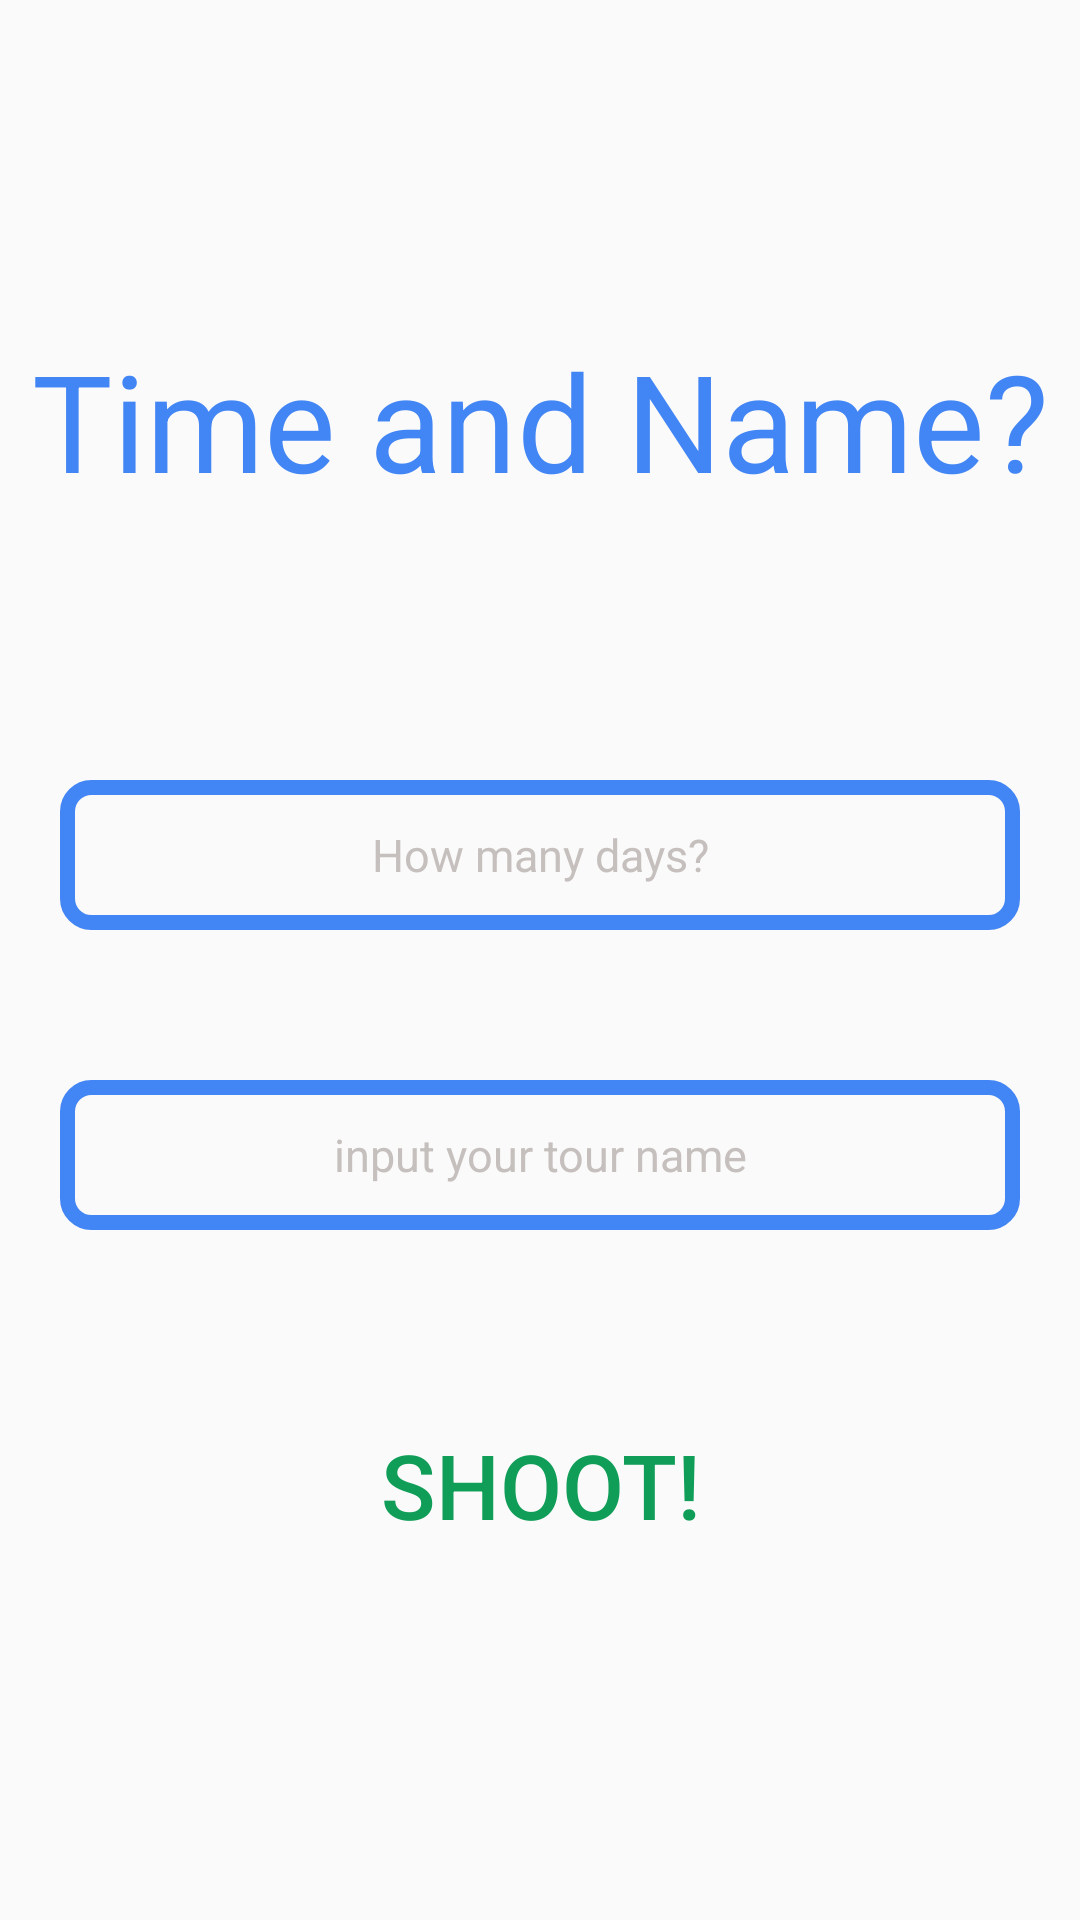

Write the Android layout XML for this screen, with the resource values it uses.
<!-- AndroidManifest.xml: application theme Theme.TourPlan -->
<!-- res/layout/layout_create_main.xml -->
<?xml version="1.0" encoding="utf-8"?>
<LinearLayout
    xmlns:android="http://schemas.android.com/apk/res/android"
    android:layout_width="match_parent"
    android:layout_height="match_parent"
    android:orientation="vertical"
    >

        <LinearLayout
            android:layout_width="match_parent"
            android:layout_height="wrap_content"
            android:orientation="vertical">


                <TextView
                    android:id="@+id/tv_create_title"
                    android:layout_margin="10dp"
                    android:layout_width="match_parent"
                    android:layout_height="wrap_content"
                    android:gravity="center"
                    android:paddingTop="100dp"

                    android:text="Time and Name?"
                    android:textColor="@color/google_blue"
                    android:textSize="45dp"
                    android:maxLines="1">


                </TextView>


        </LinearLayout>




        <LinearLayout
            android:paddingTop="80dp"
            android:layout_width="match_parent"
            android:layout_height="wrap_content"
            android:layout_marginRight="20dp"
            android:layout_marginLeft="20dp"
            android:orientation="vertical">


                <EditText
                    android:id="@+id/et_daynum"
                    android:layout_width="match_parent"
                    android:hint="How many days?"
                    android:layout_height="50dp"

                    android:background="@drawable/edit_boder_type_two"
                    android:gravity="center"
                    android:textColor="@color/app_green"
                    android:textColorHint="@color/title_grey"
                    android:maxLines="1"
                    android:textSize="15dp"/>

                <EditText
                    android:id="@+id/et_tourname"
                    android:layout_width="match_parent"
                    android:hint="input your tour name"
                    android:layout_height="50dp"
                    android:layout_marginTop="50dp"
                    android:background="@drawable/edit_boder_type_two"
                    android:gravity="center"
                    android:textColor="@color/app_green"
                    android:textColorHint="@color/title_grey"
                    android:maxLines="1"
                    android:textSize="15dp"/>



        </LinearLayout>

        <RelativeLayout
            android:layout_width="match_parent"
            android:layout_height="wrap_content">


                <Button
                    android:id="@+id/btn_shoot"
                    android:layout_width="match_parent"
                    android:layout_height="match_parent"
                    android:layout_centerInParent="true"
                    android:layout_gravity="center"
                    android:background="@drawable/bg_null"
                    android:onClick="addtimeandname"
                    android:paddingBottom="60dp"
                    android:text="shoot!"
                    android:textColor="@color/app_green"
                    android:textSize="30dp" />


        </RelativeLayout>






</LinearLayout>
<!-- resources referenced by this layout -->
<resources>
  <color name="app_green">#0F9D58</color>
  <color name="google_blue">#4285F4</color>
  <color name="title_grey">#C5BFBD</color>
  <!-- drawable edit_boder_type_two (drawable) -->
  <?xml version="1.0" encoding="utf-8"?>
  <shape xmlns:android="http://schemas.android.com/apk/res/android"
      android:shape="rectangle">
      <stroke
          android:width="5dp"
          android:color="@color/google_blue"
          />
      <corners android:radius="8dp"/>
  
  </shape>
  <style name="Theme.TourPlan" parent="Theme.MaterialComponents.DayNight.NoActionBar.Bridge">
          
          <item name="colorPrimary">@color/app_green</item>
          <item name="colorPrimaryVariant">@color/app_green_dark</item>
          <item name="colorOnPrimary">@color/white</item>
          
          <item name="colorSecondary">@color/teal_200</item>
          <item name="colorSecondaryVariant">@color/teal_700</item>
          <item name="colorOnSecondary">@color/black</item>
          
          <item name="android:statusBarColor" tools:targetApi="l">#2CF6F3F3</item>
          
      </style>
  <color name="app_green_dark">#0B8043</color>
  <color name="white">#FFFFFFFF</color>
  <color name="teal_200">#FF03DAC5</color>
  <color name="teal_700">#FF018786</color>
  <color name="black">#FF000000</color>
</resources>
